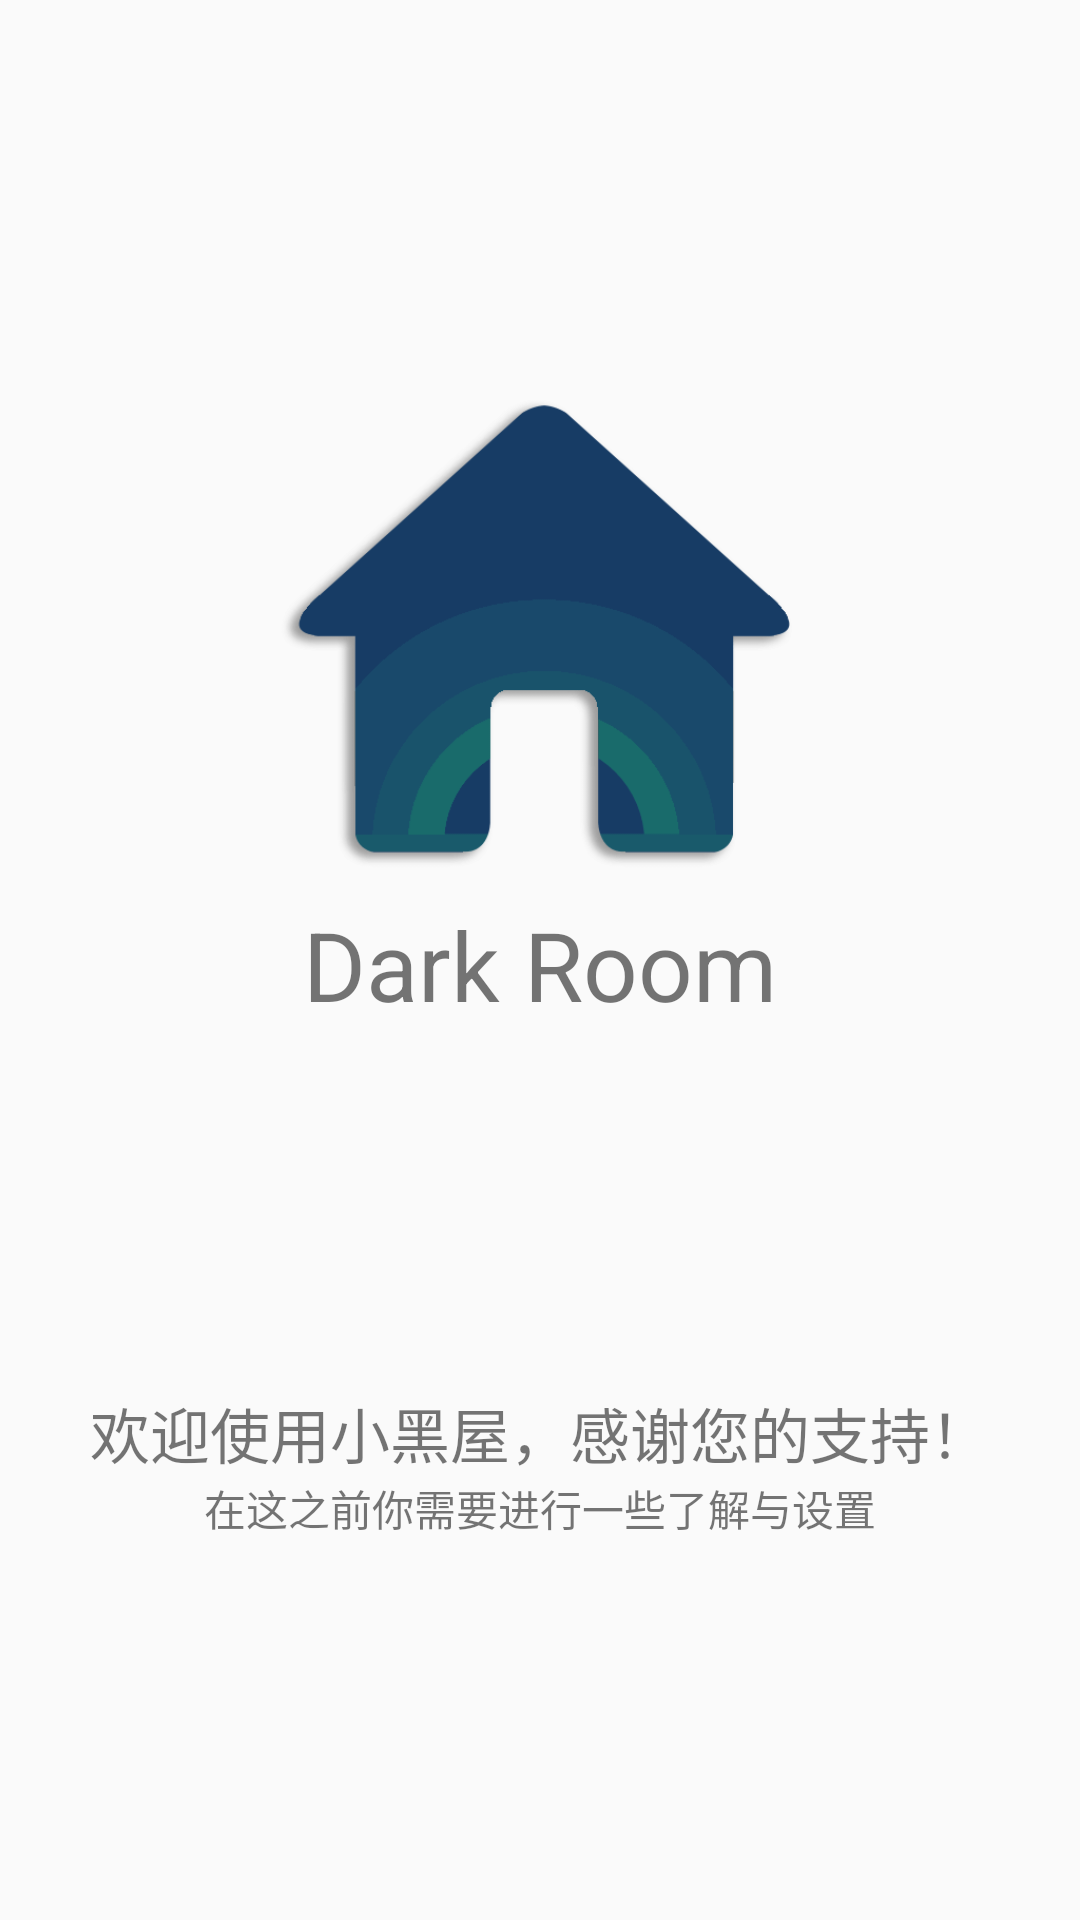

The Android layout XML behind this screen, and the referenced resources:
<!-- AndroidManifest.xml: application theme AppTheme.NoActionBar -->
<!-- res/layout/layout_guide_intro.xml -->
<?xml version="1.0" encoding="utf-8"?>
<LinearLayout xmlns:android="http://schemas.android.com/apk/res/android"
    android:layout_width="match_parent"
    android:layout_height="match_parent"
    android:gravity="center_horizontal"
    android:orientation="vertical">

    <ImageView
        android:layout_width="180dp"
        android:layout_height="180dp"
        android:layout_marginTop="120dp"
        android:src="@drawable/ic_launcher" />

    <TextView
        android:layout_width="wrap_content"
        android:layout_height="wrap_content"
        android:layout_marginBottom="120dp"
        android:text="Dark Room"
        android:textColor="@color/colorFontWhite"
        android:textSize="32sp" />

    <TextView
        android:layout_width="wrap_content"
        android:layout_height="wrap_content"
        android:text="欢迎使用小黑屋，感谢您的支持！"
        android:textColor="@color/colorFontWhite"
        android:textSize="20sp" />

    <TextView
        android:layout_width="wrap_content"
        android:layout_height="wrap_content"
        android:text="在这之前你需要进行一些了解与设置"
        android:textColor="@color/colorFontWhite" />
</LinearLayout>
<!-- resources referenced by this layout -->
<resources>
  <!-- drawable ic_launcher: png bitmap (drawable, 7031 bytes) -->
  <style name="AppTheme.NoActionBar">
          <item name="windowActionBar">false</item>
          <item name="windowNoTitle">true</item>
      </style>
</resources>
